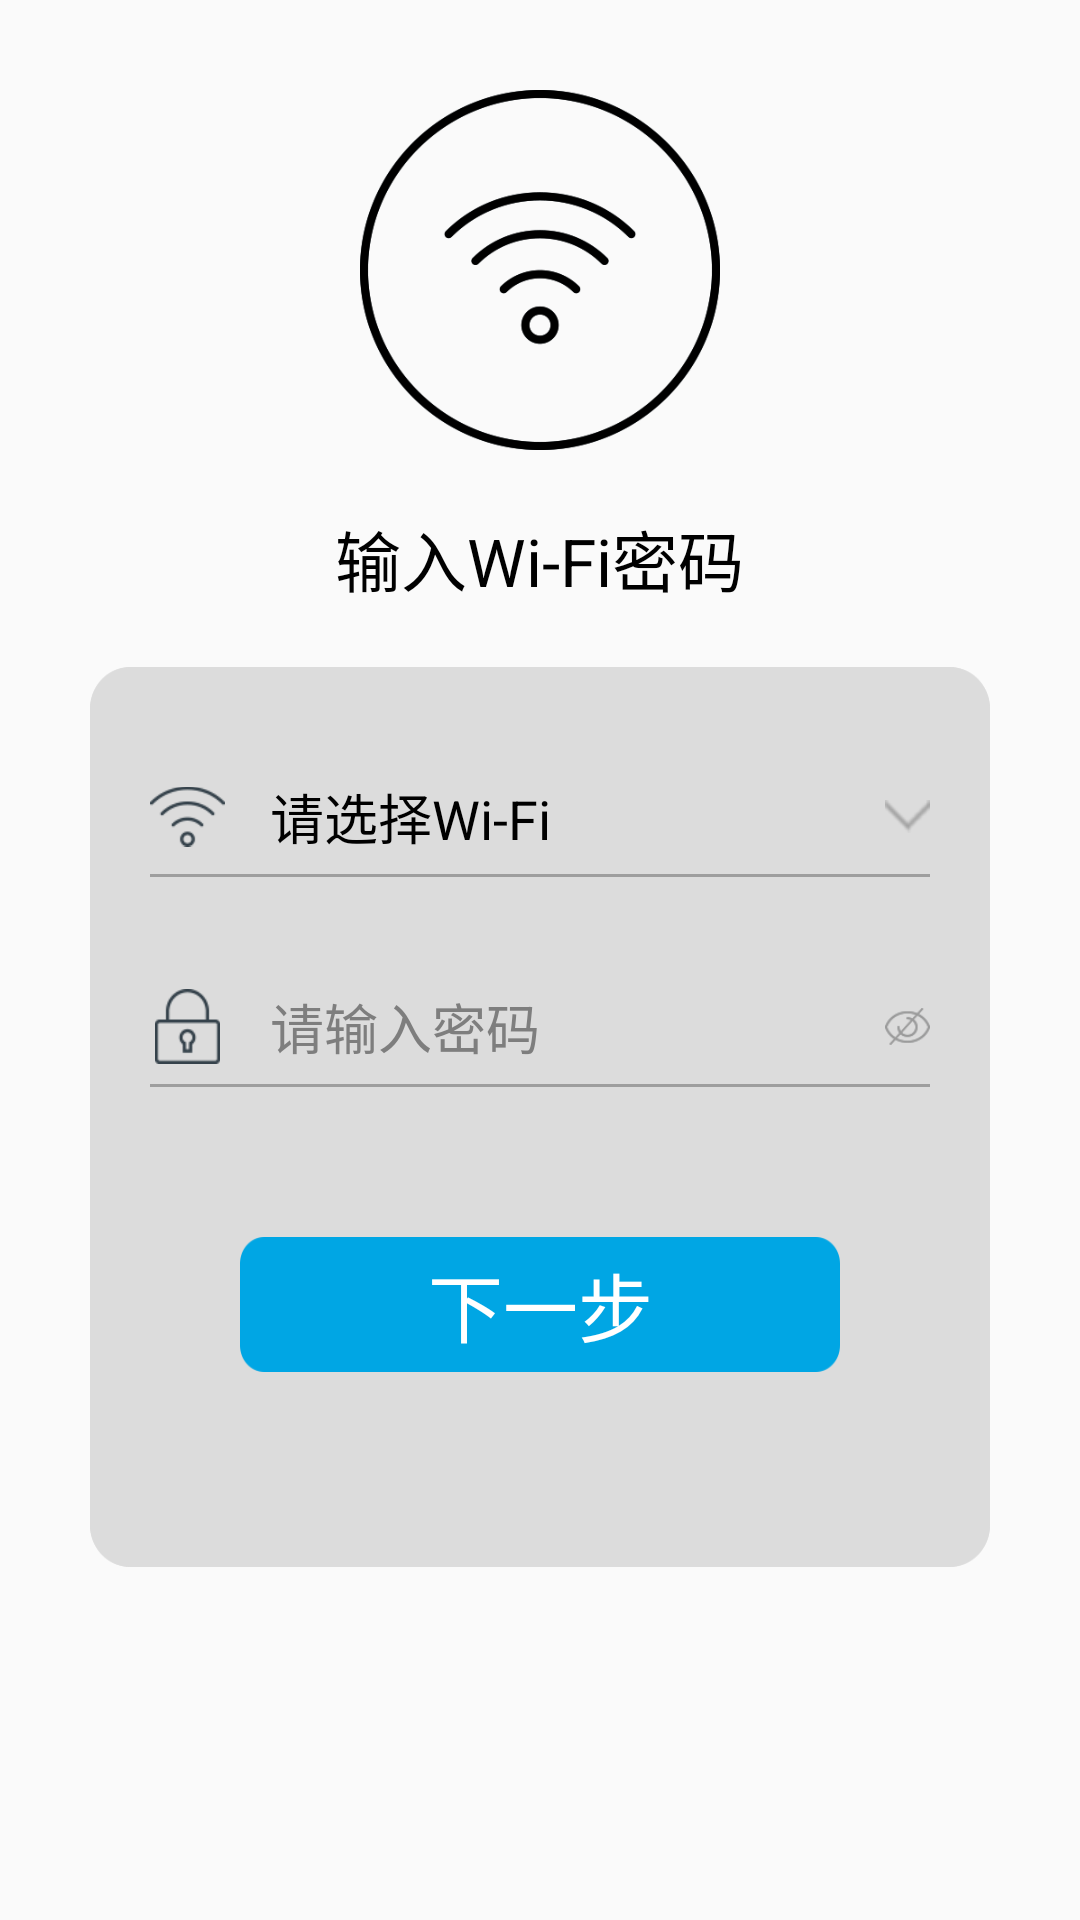

Layout XML and referenced resources for this Android screen:
<!-- AndroidManifest.xml: application theme AppTheme -->
<!-- res/layout/activity_wifi_password.xml -->
<?xml version="1.0" encoding="utf-8"?>
<LinearLayout xmlns:android="http://schemas.android.com/apk/res/android"
    xmlns:app="http://schemas.android.com/apk/res-auto"
    xmlns:tools="http://schemas.android.com/tools"
    android:orientation="vertical"
    android:layout_width="match_parent"
    android:layout_height="match_parent"
    tools:context=".config.WifiPasswordActivity"
    android:gravity="center_horizontal">

    <ImageView
        android:layout_width="120dp"
        android:layout_height="120dp"
        android:src="@drawable/ic_wifi_password_black"
        android:layout_marginTop="30dp"
        />

    <TextView
        android:layout_width="wrap_content"
        android:layout_height="wrap_content"
        android:layout_marginTop="20dp"
        android:text="@string/enter_wifi_password"
        android:textSize="22sp"
        android:textColor="#000000"/>

    <RelativeLayout
        android:layout_width="300dp"
        android:layout_height="300dp"
        android:layout_marginTop="20dp"
        >
        <ImageView
            android:id="@+id/image_view"
            android:layout_width="match_parent"
            android:layout_height="match_parent"
            android:transitionName="image"
            android:scaleType="fitXY"
            android:src="@drawable/back_enter_wifi_password"/>
        <LinearLayout
            android:id="@+id/wifi_password_linear"
            android:orientation="vertical"
            android:layout_width="match_parent"
            android:layout_height="match_parent"
            android:gravity="center_horizontal"
            android:background="@drawable/back_enter_wifi_password">

            <RelativeLayout
                android:id="@+id/wifi_name_relative"
                android:layout_width="260dp"
                android:layout_height="40dp"
                android:layout_marginTop="30dp"
                >
                <ImageView
                    android:layout_width="25dp"
                    android:layout_height="25dp"
                    android:layout_centerVertical="true"
                    android:src="@drawable/ic_wifi_title_icon"/>
                <TextView
                    android:id="@+id/wifi_name"
                    android:layout_width="180dp"
                    android:layout_height="wrap_content"
                    android:layout_centerInParent="true"

                    android:singleLine="true"
                    android:text="@string/default_wifi_name"
                    android:textSize="18sp"
                    android:textColor="#000000"/>
                <ImageView
                    android:layout_width="15dp"
                    android:layout_height="15dp"
                    android:src="@drawable/ic_more_select_down"
                    android:layout_centerVertical="true"
                    android:layout_alignParentRight="true"/>
                <View
                    android:layout_width="match_parent"
                    android:layout_height="1dp"
                    android:background="#60353535"
                    android:layout_alignParentBottom="true"/>
            </RelativeLayout>
            <RelativeLayout
                android:layout_width="260dp"
                android:layout_height="40dp"
                android:layout_marginTop="30dp"
                >
                <ImageView
                    android:layout_width="25dp"
                    android:layout_height="25dp"
                    android:layout_centerVertical="true"
                    android:src="@drawable/ic_wifi_pass_word_lock"/>
                <EditText
                    android:id="@+id/wifi_password"
                    android:layout_width="180dp"
                    android:layout_height="wrap_content"
                    android:layout_centerInParent="true"
                    android:textColorHint="#7e7e7e"
                    android:hint="请输入密码"
                    android:singleLine="true"
                    android:textSize="18sp"
                    android:textColor="#000000"
                    android:background="@null"/>
                <ImageView
                    android:layout_width="15dp"
                    android:layout_height="15dp"
                    android:src="@drawable/ic_show_wifi_password"
                    android:layout_centerVertical="true"
                    android:layout_alignParentRight="true"/>
                <View
                    android:layout_width="match_parent"
                    android:layout_height="1dp"
                    android:background="#60353535"
                    android:layout_alignParentBottom="true"/>
            </RelativeLayout>
            <Button
                android:id="@+id/next_button"
                android:layout_width="200dp"
                android:layout_height="45dp"
                android:layout_marginTop="50dp"
                android:paddingLeft="40dp"
                android:paddingRight="40dp"
                android:singleLine="true"
                android:text="下一步"
                android:textColor="#ffffff"
                android:textSize="25sp"
                android:transitionName="button"
                android:background="@drawable/back_next_step"/>
        </LinearLayout>
    </RelativeLayout>



</LinearLayout>
<!-- resources referenced by this layout -->
<resources>
  <!-- drawable back_enter_wifi_password: png bitmap (drawable, 6156 bytes) -->
  <!-- drawable back_next_step: png bitmap (drawable, 2134 bytes) -->
  <!-- drawable ic_more_select_down: png bitmap (drawable, 1293 bytes) -->
  <!-- drawable ic_show_wifi_password: png bitmap (drawable, 2346 bytes) -->
  <!-- drawable ic_wifi_pass_word_lock: png bitmap (drawable, 1795 bytes) -->
  <!-- drawable ic_wifi_password_black: png bitmap (drawable, 18632 bytes) -->
  <!-- drawable ic_wifi_title_icon: png bitmap (drawable, 2165 bytes) -->
  <string name="default_wifi_name">请选择Wi-Fi</string>
  <string name="enter_wifi_password">输入Wi-Fi密码</string>
  <style name="AppTheme" parent="Theme.AppCompat.Light.NoActionBar">
          
          <item name="colorPrimary">@color/colorPrimary</item>
          <item name="colorPrimaryDark">@color/colorPrimaryDark</item>
          <item name="colorAccent">@color/colorAccent</item>
  
      </style>
  <color name="colorPrimary">#ffffff</color>
  <color name="colorPrimaryDark">#b1b1b1</color>
  <color name="colorAccent">#FF4081</color>
</resources>
